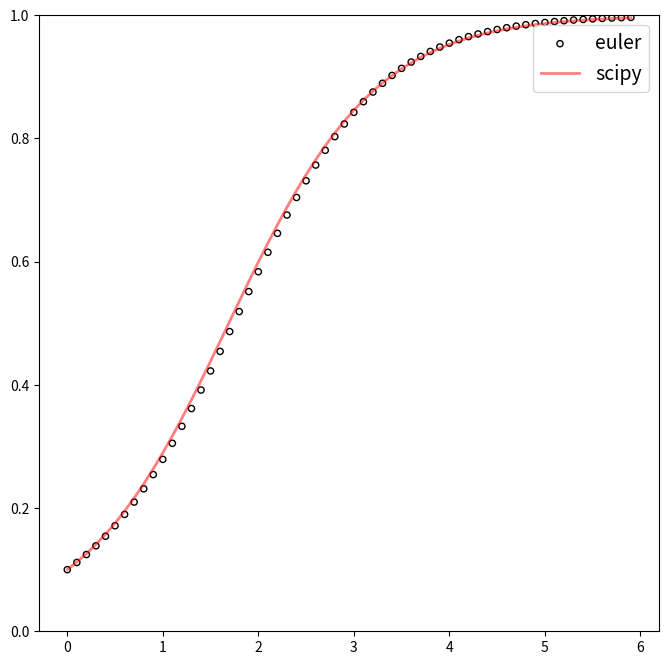

Python code for this plot:
#!/usr/bin/env python
# -*- coding: utf-8 -*-

import numpy as np                 # numerical library
import matplotlib.pylab as plt     # plot library
from scipy.integrate import odeint # python integrator

__package__ = "Logistic Map"
__author__  = "Nico Curti"
__email__   = "nico.curit2@unibo.it"

logistic = lambda x, t, mu : mu * (np.mod(x, 1) - np.mod(x**2, 1)) # logistic formula

if __name__ == '__main__':

  it   = 60
  dt   = .1
  x0   = np.mod(.1, 1)
  mu   = 1.3
  t    = np.arange(0, dt*it, dt)
  x    = np.empty(shape=(it), dtype=float)
  x[0] = x0

  for i in range(0, it-1):
    x[i+1] = np.mod( np.mod(x[i], 1) + dt*logistic(x[i], t[i], mu) , 1)

  xt = odeint(logistic, x0, t, args=(mu, ))

  fig, ax = plt.subplots(nrows=1, ncols=1, figsize=(8,8))
  ax.scatter(t, x, marker='o', facecolors="none", edgecolor='k', s=20, label="euler")
  ax.plot(t, xt, 'r-', lw=2, alpha=.5, label="scipy")
  ax.set_ylim(0, 1)
  ax.legend(loc='best', fontsize=14)

  plt.show()
